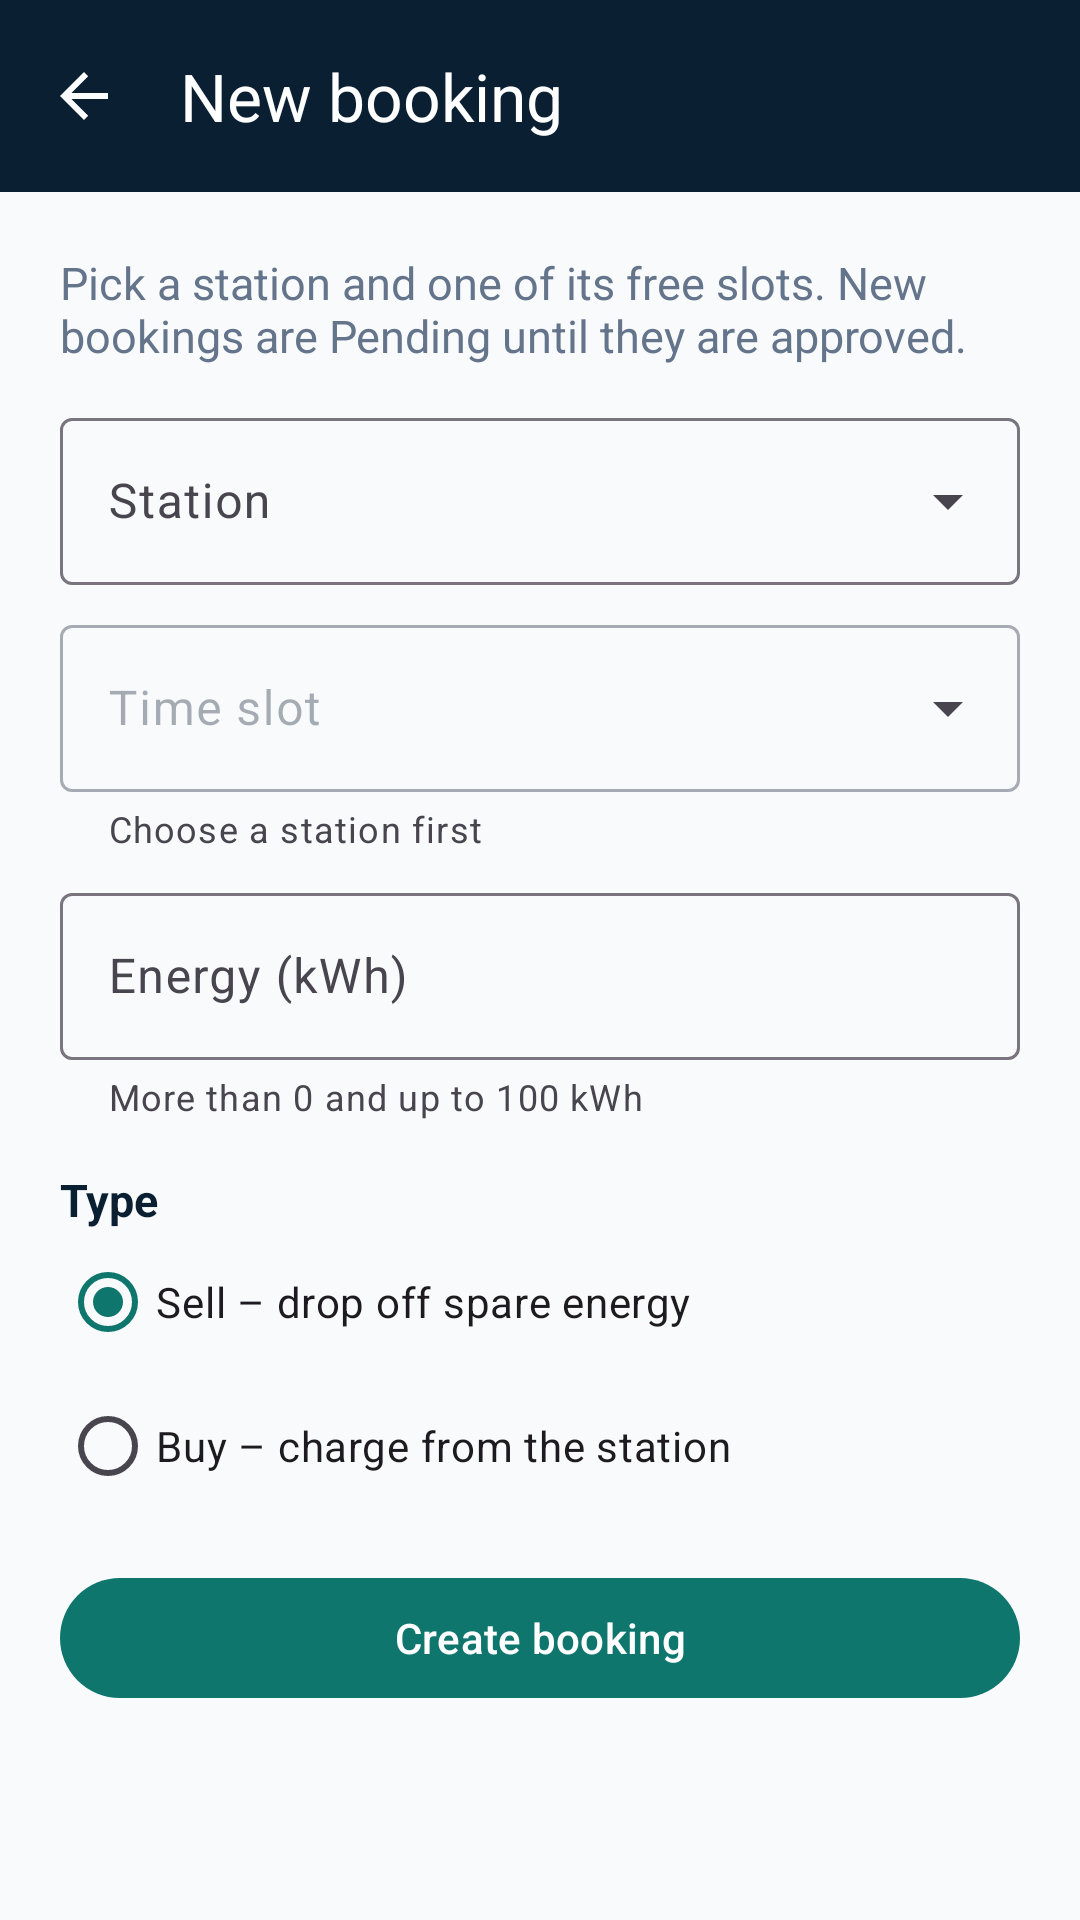

The Android layout XML behind this screen, and the referenced resources:
<!-- AndroidManifest.xml: application theme Theme.SunShare -->
<!-- res/layout/activity_reservation_form.xml -->
<?xml version="1.0" encoding="utf-8"?>
<LinearLayout xmlns:android="http://schemas.android.com/apk/res/android"
    xmlns:app="http://schemas.android.com/apk/res-auto"
    xmlns:tools="http://schemas.android.com/tools"
    android:id="@+id/main"
    android:layout_width="match_parent"
    android:layout_height="match_parent"
    android:background="@color/ss_bg"
    android:orientation="vertical"
    tools:context=".ui.prosumer.ReservationFormActivity">

    <com.google.android.material.appbar.MaterialToolbar
        android:id="@+id/toolbar"
        style="@style/Widget.SunShare.Toolbar"
        android:layout_width="match_parent"
        android:layout_height="wrap_content"
        app:navigationContentDescription="@string/back"
        app:navigationIcon="?attr/homeAsUpIndicator"
        app:title="@string/form_title_new" />

    <ScrollView
        android:layout_width="match_parent"
        android:layout_height="0dp"
        android:layout_weight="1"
        android:fillViewport="true">

        <LinearLayout
            android:layout_width="match_parent"
            android:layout_height="wrap_content"
            android:orientation="vertical"
            android:padding="20dp">

            <TextView
                android:id="@+id/textIntro"
                android:layout_width="match_parent"
                android:layout_height="wrap_content"
                android:layout_marginBottom="12dp"
                android:text="@string/form_intro_new"
                android:textColor="@color/ss_muted"
                android:textSize="15sp" />

            
            <com.google.android.material.textfield.TextInputLayout
                android:id="@+id/layoutStation"
                style="@style/Widget.Material3.TextInputLayout.OutlinedBox.ExposedDropdownMenu"
                android:layout_width="match_parent"
                android:layout_height="wrap_content"
                android:hint="@string/station">

                <com.google.android.material.textfield.MaterialAutoCompleteTextView
                    android:id="@+id/inputStation"
                    android:layout_width="match_parent"
                    android:layout_height="wrap_content"
                    android:inputType="none" />
            </com.google.android.material.textfield.TextInputLayout>

            
            <com.google.android.material.textfield.TextInputLayout
                android:id="@+id/layoutSlot"
                style="@style/Widget.Material3.TextInputLayout.OutlinedBox.ExposedDropdownMenu"
                android:layout_width="match_parent"
                android:layout_height="wrap_content"
                android:layout_marginTop="8dp"
                android:enabled="false"
                android:hint="@string/time_slot"
                app:helperText="@string/slot_helper_choose_station">

                <com.google.android.material.textfield.MaterialAutoCompleteTextView
                    android:id="@+id/inputSlot"
                    android:layout_width="match_parent"
                    android:layout_height="wrap_content"
                    android:inputType="none" />
            </com.google.android.material.textfield.TextInputLayout>

            <com.google.android.material.textfield.TextInputLayout
                android:layout_width="match_parent"
                android:layout_height="wrap_content"
                android:layout_marginTop="8dp"
                android:hint="@string/energy_kwh"
                app:helperText="@string/energy_helper">

                <com.google.android.material.textfield.TextInputEditText
                    android:id="@+id/inputEnergy"
                    android:layout_width="match_parent"
                    android:layout_height="wrap_content"
                    android:imeOptions="actionDone"
                    android:inputType="numberDecimal" />
            </com.google.android.material.textfield.TextInputLayout>

            <TextView
                android:layout_width="wrap_content"
                android:layout_height="wrap_content"
                android:layout_marginTop="16dp"
                android:text="@string/type"
                android:textColor="@color/ss_dark"
                android:textSize="15sp"
                android:textStyle="bold" />

            <RadioGroup
                android:id="@+id/groupType"
                android:layout_width="match_parent"
                android:layout_height="wrap_content"
                android:checkedButton="@+id/radioSell">

                <RadioButton
                    android:id="@+id/radioSell"
                    android:layout_width="match_parent"
                    android:layout_height="wrap_content"
                    android:text="@string/type_sell" />

                <RadioButton
                    android:id="@+id/radioBuy"
                    android:layout_width="match_parent"
                    android:layout_height="wrap_content"
                    android:text="@string/type_buy" />
            </RadioGroup>

            <TextView
                android:id="@+id/textError"
                android:layout_width="match_parent"
                android:layout_height="wrap_content"
                android:layout_marginTop="12dp"
                android:textAppearance="@style/TextAppearance.SunShare.Error"
                android:visibility="gone" />

            <com.google.android.material.button.MaterialButton
                android:id="@+id/buttonSave"
                android:layout_width="match_parent"
                android:layout_height="wrap_content"
                android:layout_marginTop="16dp"
                android:text="@string/create_booking" />
        </LinearLayout>
    </ScrollView>
</LinearLayout>
<!-- resources referenced by this layout -->
<resources>
  <color name="ss_bg">#FFF8FAFC</color>
  <color name="ss_dark">#FF0B1F33</color>
  <color name="ss_muted">#FF64748B</color>
  <string name="back">Back</string>
  <string name="create_booking">Create booking</string>
  <string name="energy_helper">More than 0 and up to 100 kWh</string>
  <string name="energy_kwh">Energy (kWh)</string>
  <string name="form_intro_new">Pick a station and one of its free slots. New bookings are Pending until they are approved.</string>
  <string name="form_title_new">New booking</string>
  <string name="slot_helper_choose_station">Choose a station first</string>
  <string name="station">Station</string>
  <string name="time_slot">Time slot</string>
  <string name="type">Type</string>
  <string name="type_buy">Buy – charge from the station</string>
  <string name="type_sell">Sell – drop off spare energy</string>
  <style name="TextAppearance.SunShare.Error" parent="TextAppearance.Material3.BodyMedium">
          <item name="android:textColor">@color/ss_danger</item>
      </style>
  <style name="Widget.SunShare.Toolbar" parent="Widget.Material3.Toolbar">
          <item name="android:background">@color/ss_dark</item>
          <item name="titleTextColor">@color/white</item>
          <item name="subtitleTextColor">@color/ss_grey</item>
          <item name="navigationIconTint">@color/white</item>
      </style>
  <style name="Theme.SunShare" parent="Base.Theme.SunShare" />
  <color name="ss_danger">#FFDC2626</color>
  <color name="white">#FFFFFFFF</color>
  <color name="ss_grey">#FF94A3B8</color>
  <style name="Base.Theme.SunShare" parent="Theme.Material3.Light.NoActionBar">
          <item name="colorPrimary">@color/ss_primary</item>
          <item name="colorOnPrimary">@color/white</item>
          <item name="colorPrimaryContainer">@color/ss_primary_soft</item>
          <item name="colorOnPrimaryContainer">@color/ss_primary_dark</item>
          <item name="colorSecondary">@color/ss_accent</item>
          <item name="colorOnSecondary">@color/ss_dark</item>
          <item name="colorSecondaryContainer">@color/ss_accent_soft</item>
          <item name="colorOnSecondaryContainer">@color/ss_dark</item>
          <item name="colorError">@color/ss_danger</item>
          <item name="android:colorBackground">@color/ss_bg</item>
          <item name="android:windowBackground">@color/ss_bg</item>
          <item name="colorOnBackground">@color/ss_text</item>
          <item name="colorOnSurface">@color/ss_text</item>
          <item name="android:windowLightStatusBar">false</item>
      </style>
  <color name="ss_primary">#FF0F766E</color>
  <color name="ss_primary_soft">#FFE6F4F2</color>
  <color name="ss_primary_dark">#FF0B5F58</color>
  <color name="ss_accent">#FFF59E0B</color>
  <color name="ss_accent_soft">#FFFEF3C7</color>
  <color name="ss_text">#FF1E293B</color>
</resources>
